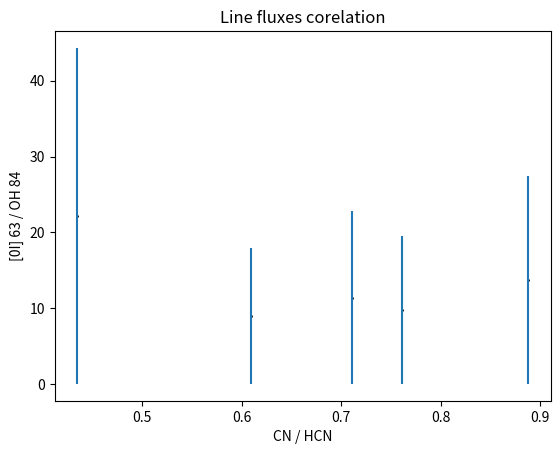

Recreate this plot in Python.
#!/usr/bin/env python
#-*- coding: utf-8 -*-
import math as m
import matplotlib.pyplot as plt


#SMM1, SMM3r, SMM3b, SMM3c, SMM4b
O_H2O = [ (8.34/0.972), (22.04/16.81), (58.85/26.61), (29.04/11.15), (52.31/23.93) ] 
O_H2O_smm3 = [ (22.04/16.81), (58.85/26.61), (29.04/11.15) ] 
O_H2O_smm4 = [ (52.31/23.93) ] 
O_H2O_err = [ 0., m.sqrt(((1/16.81)**2)*(3.14**2)+((22.04/(16.81**2))**2)*(0.9**2)), m.sqrt(((1/26.61)**2)*(4.34**2)+((58.85/(26.61**2))**2)*(0.59**2)),  m.sqrt(((1/11.15)**2)*(3.48**2)+((29.04/(11.15**2))**2)*(0.79**2)), m.sqrt(((1/23.93)**2)*(3.52**2)+((52.31/(23.93**2))**2)*(0.65**2)) ]  #Exact differential method

OH_H2O = [ (0.929/0.972), (2.26/16.81), (4.30/26.61), (2.55/11.15), (2.36/23.93) ] 
OH_H2O_err = [ 0., m.sqrt(((1/16.81)**2)*(0.72**2)+((2.26/(16.81**2))**2)*(0.9**2)), m.sqrt(((1/26.61)**2)*(0.76**2)+((4.30/(26.61**2))**2)*(0.59**2)),  m.sqrt(((1/11.15)**2)*(0.34**2)+((2.55/(11.15**2))**2)*(0.79**2)), m.sqrt(((1/23.93)**2)*(0.72**2)+((2.36/(23.93**2))**2)*(0.65**2)) ]

O_OH = [ (8.34/0.929), (22.04/2.26), (58.85/4.30), (29.04/2.55), (52.31/2.36) ] 
O_OH_err = [ 0., m.sqrt(((1/2.26)**2)*(3.14**2)+((22.04/(2.26**2))**2)*(0.72*2)), m.sqrt(((1/4.30)**2)*(4.34**2)+((58.85/(4.30**2))**2)*(0.76**2)),  m.sqrt(((1/2.55)**2)*(3.48**2)+((29.04/(2.55**2))**2)*(0.34**2)), m.sqrt(((1/2.36)**2)*(3.52**2)+((52.31/(2.36**2))**2)*(0.72**2)) ] 


CN_HCN = [0.6088705915755743, 0.7606213294180459, 0.8879391869265287, 0.7103045749968141, 0.4348246659290152]


plt.figure(1)
plt.title(u"Line fluxes corelation")
plt.ylabel(u"[0I] 63 / OH 84")
plt.xlabel(u"CN / HCN")
plt.plot(CN_HCN,O_OH, 'k.', ms=2)
plt.errorbar(CN_HCN,O_OH, yerr=O_OH, linestyle="None")

plt.savefig('line_ratios_O_OH', format='png')
plt.close()
